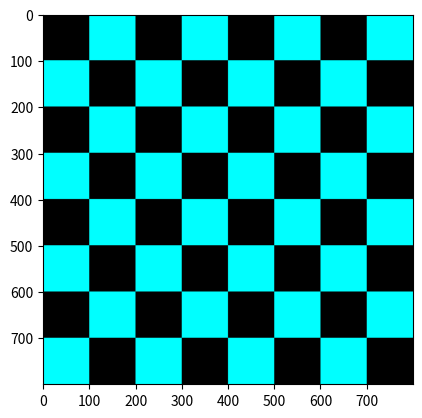

Generate this figure with matplotlib:
import numpy as np
import matplotlib.pyplot as plt

squares = 7
side_len = 100
channels = 3

if squares == 0:
    print("Użyj mózgu")
    exit(1)

def reverse_row(row):
    reversed_row = []
    for j in range(len(row)):
        if row[j] == 0:
            reversed_row.append(1)
        else:
            reversed_row.append(0)
    return reversed_row

def make_checkboard(squares, side_len, channels):
    row = [int(i % 2) for i in range(squares)]
    checkerboard = []
    for i in range(squares):
        if i % 2 == 0:
            checkerboard.append(row)
        else:
            checkerboard.append(reverse_row(row))
    checkerboard = (np.kron(checkerboard, np.ones((side_len, side_len))))
    checkerboard = np.stack((checkerboard,) * channels, axis=-1)
    return checkerboard

checkerboard = make_checkboard(8, 100, 3)
checkerboard[:, :, 0].fill(0)
plt.imshow(checkerboard)
plt.show()


